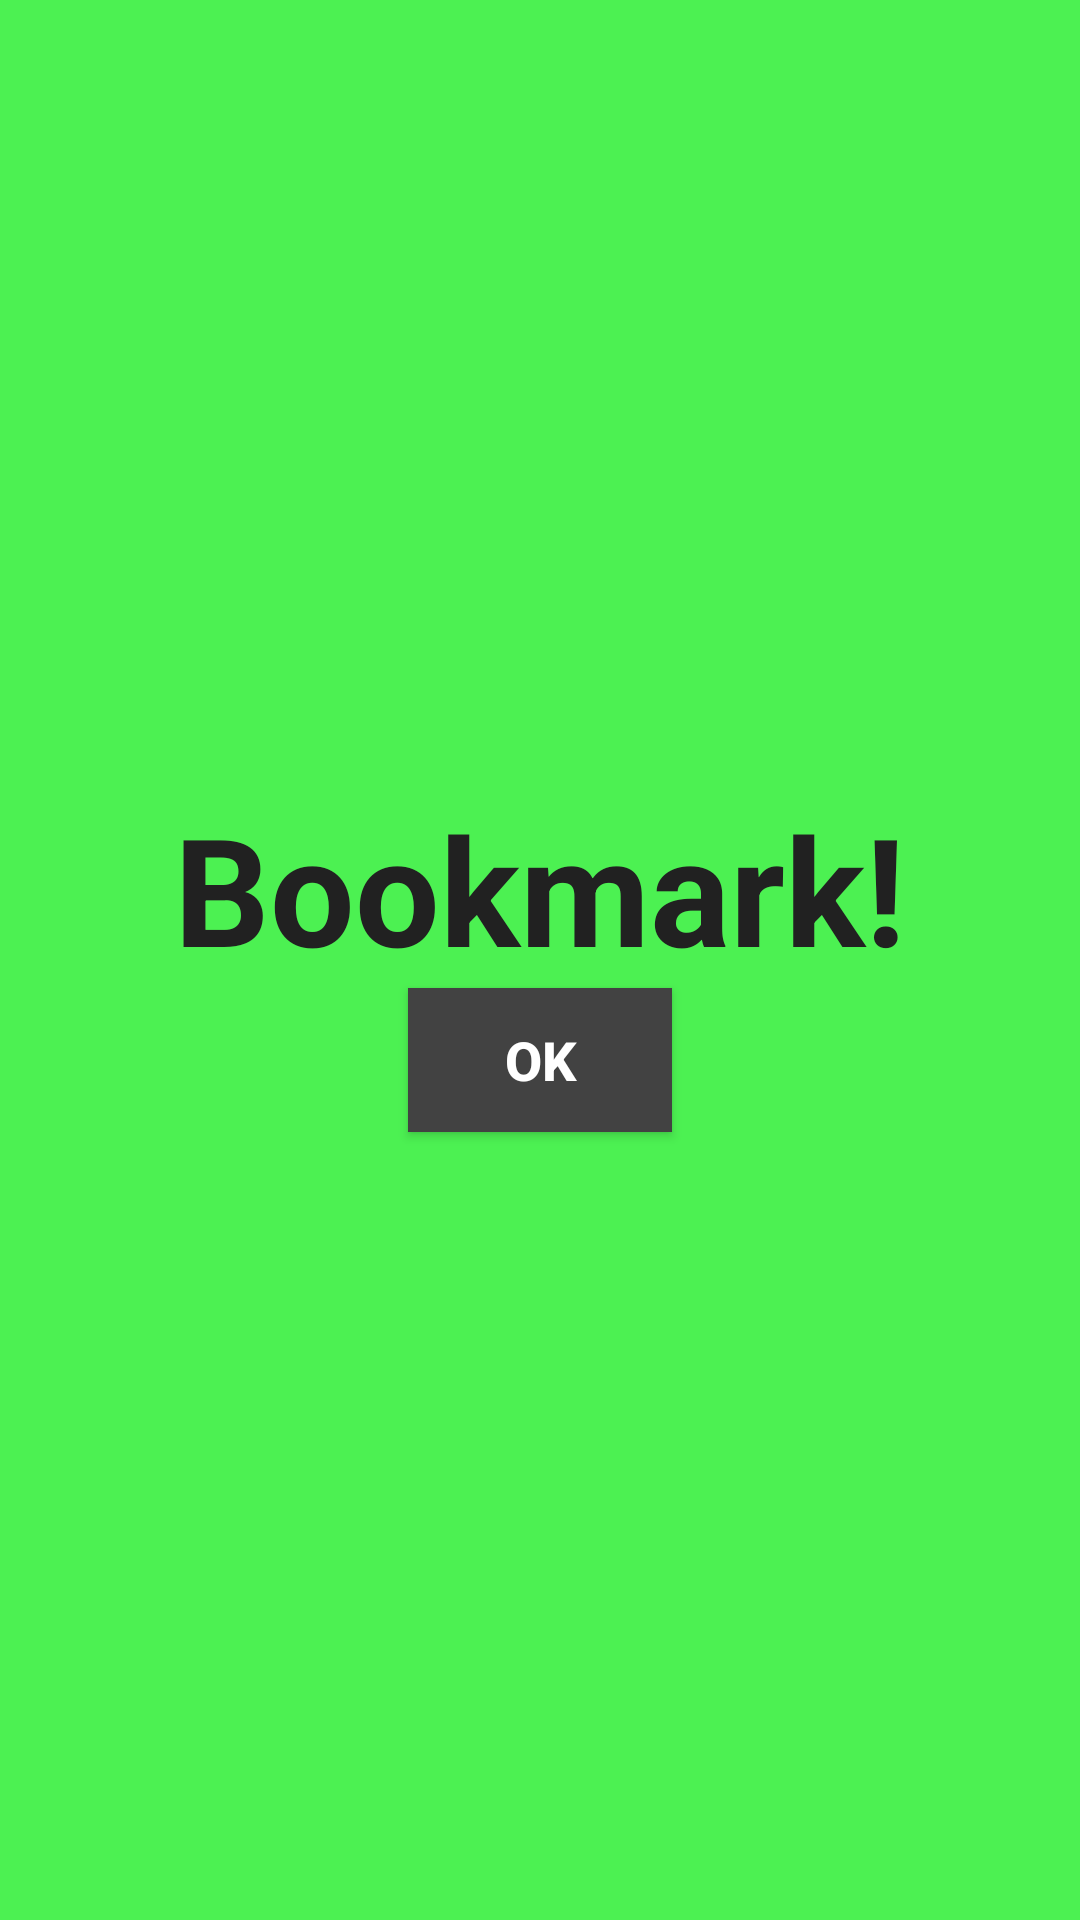

The Android layout XML behind this screen, and the referenced resources:
<!-- AndroidManifest.xml: application theme AppTheme -->
<!-- res/layout/bookmark_fragment.xml -->
<LinearLayout xmlns:android="http://schemas.android.com/apk/res/android"
    android:layout_width="match_parent"
    android:layout_height="match_parent"
    android:background="@color/lightGreen"
    android:gravity="center"
    android:orientation="vertical">

    <TextView
        android:layout_width="wrap_content"
        android:layout_height="wrap_content"
        android:text="Bookmark!"
        android:textAppearance="@android:style/TextAppearance.DeviceDefault.Large"
        android:textColor="@color/colorPrimaryText"
        android:textSize="50dp"
        android:textStyle="bold" />
    <Button
        android:id="@+id/btnOk"
        style="@style/buttonStyles"
        android:text="OK"/>
</LinearLayout>
<!-- resources referenced by this layout -->
<resources>
  <color name="colorPrimaryText">#212121</color>
  <color name="lightGreen">#4CF152</color>
  <style name="buttonStyles">
          <item name="android:layout_width">wrap_content</item>
          <item name="android:layout_height">wrap_content</item>
          <item name="android:background">@color/cardview_dark_background</item>
          <item name="android:textColor">@color/white</item>
          <item name="android:textSize">18dp</item>
          <item name="android:textStyle">bold</item>
          <item name="android:scaleType">fitCenter</item>
      </style>
  <style name="AppTheme" parent="Theme.AppCompat.Light.NoActionBar">
          
          <item name="colorPrimary">@color/colorPrimary</item>
          <item name="colorPrimaryDark">@color/colorPrimaryDark</item>
          <item name="colorAccent">@color/colorAccent</item>
      </style>
  <color name="white">#FFFFFF</color>
  <color name="colorPrimary">#E91E63</color>
  <color name="colorPrimaryDark">#C2185B</color>
  <color name="colorAccent">#536DFE</color>
</resources>
